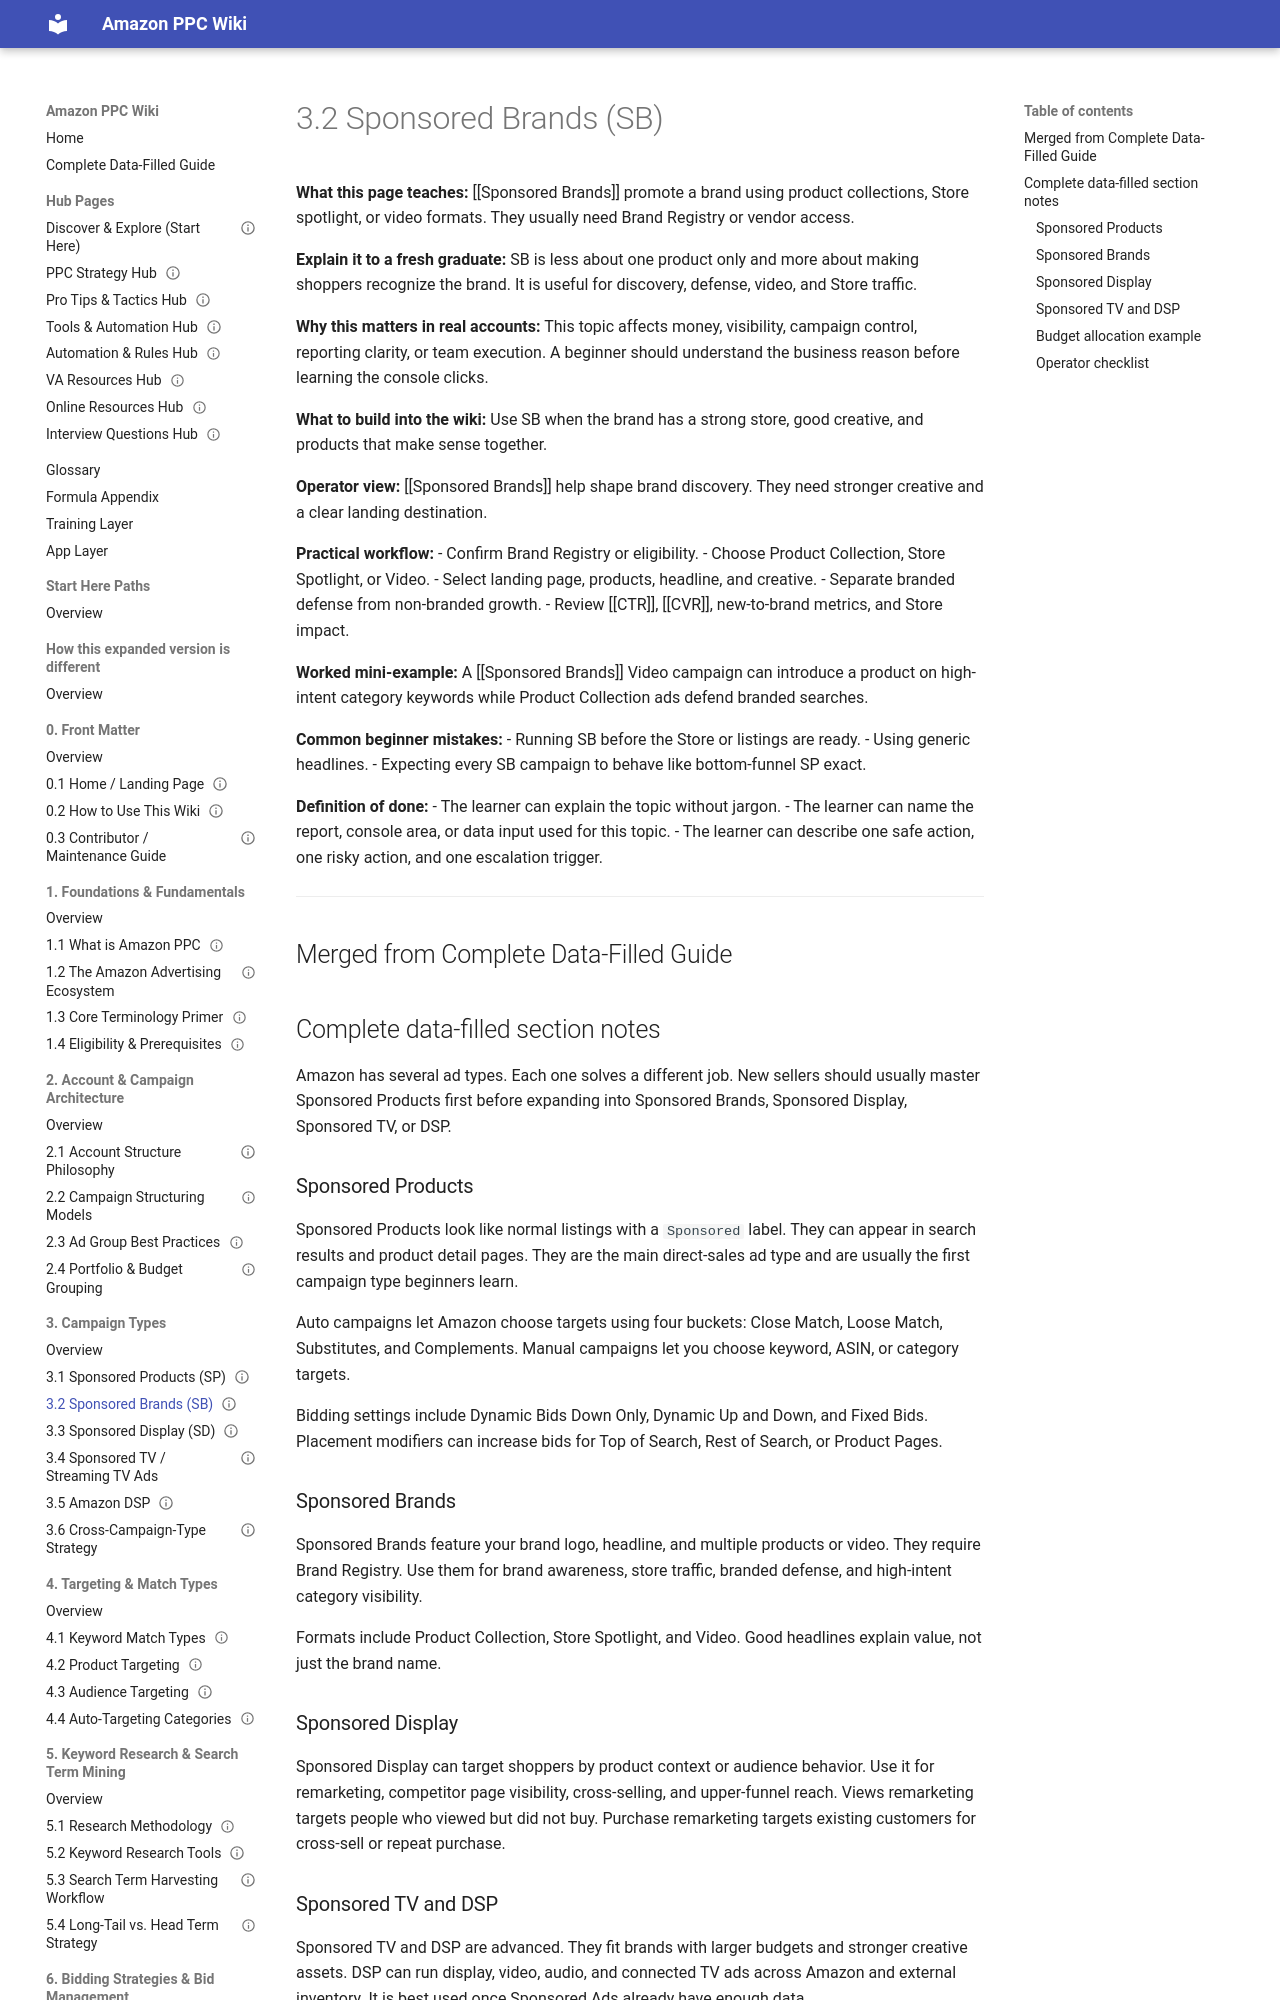

repository: projectamazonph/Amazon-Wiki · page: sections/03-3-campaign-types/3-2-3-2-sponsored-brands-sb/index.html · generator: mkdocs

---
title: "3.2 Sponsored Brands (SB)"
page_id: "3-2"
section: "3. Campaign Types"
learner_level: "Foundational"
topic_tags: ["brand", "sponsored-brands"]
delivery_format: ["self-paced", "instructor-led"]
estimated_time_minutes: 15
owner: "PPC Training Team"
review_cycle: "Quarterly"
last_verified_against_live_console: null
source_doc: "Amazon_PPC_Wiki_Fresh_Graduate_Guide_EXPANDED.docx"
status: "draft-ready"
---
